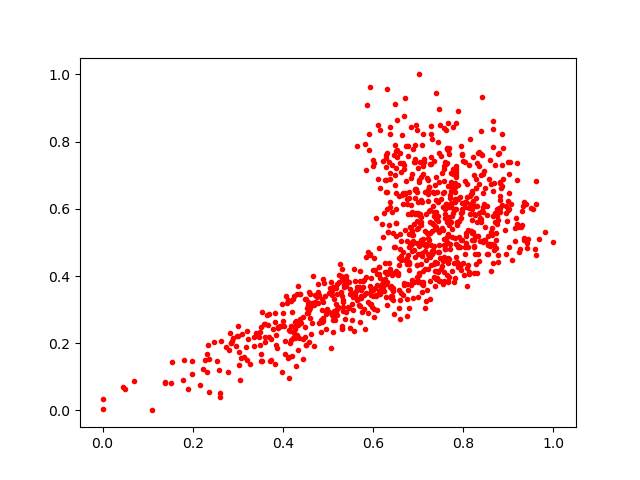

Source data for this figure (header and first rows):
0.48491615, 0.26780993
0.6806, 0.4849
0.8197, 0.5081
0.7475, 0.4531
0.854, 0.4914
0.6045, 0.4168
0.3504, 0.1665
0.4867, 0.3319
0.7358, 0.3972
0.6306, 0.4065
0.7203, 0.5279
0.7558, 0.647
0.7041, 0.5567
0.7089, 0.4674
0.6971, 0.4325
0.808, 0.3716
0.7289, 0.4317
0.6027, 0.7358
0.6401, 0.3356
0.4507, 0.1932
0.8299, 0.6096
0.7871, 0.5509
0.6798, 0.5237
0.6312, 0.6486
0.721, 0.6846
0.8395, 0.7009
0.4212, 0.162
0.6586, 0.7653
0.8176, 0.6447
0.6842, 0.373
0.7758, 0.4139
0.5921, 0.3498
0.6412, 0.4097
0.7615, 0.605
0.873, 0.5061
0.4442, 0.2782
0.9415, 0.4844
0.5838, 0.4575
0.7697, 0.4938
0.6288, 0.6866
0.3877, 0.185
0.8301, 0.7358
0.5306, 0.2412
0.6121, 0.3543
0.7373, 0.4137
0.2809, 0.1795
0.4964, 0.297
0.7662, 0.8551
0.8669, 0.8378
0.4575, 0.2048
0.8227, 0.7
0.2369, 0.0536
0.7666, 0.6688
0.582, 0.7939
0.6191, 0.5552
0.3173, 0.1894
0.4695, 0.3135
0.725, 0.6652
0.5106, 0.2683
0.8796, 0.7667
0.5644, 0.3675
... 892 more rows
